Labelled photos from "mudra_dataset", an image-classification folder in GovindRangappa/mudra-jetson-deploy. The possible labels are: alapadma, ardhachandra, ardhapataka, kapittha, mayura, musti, pataka, shikhara, tripataka.

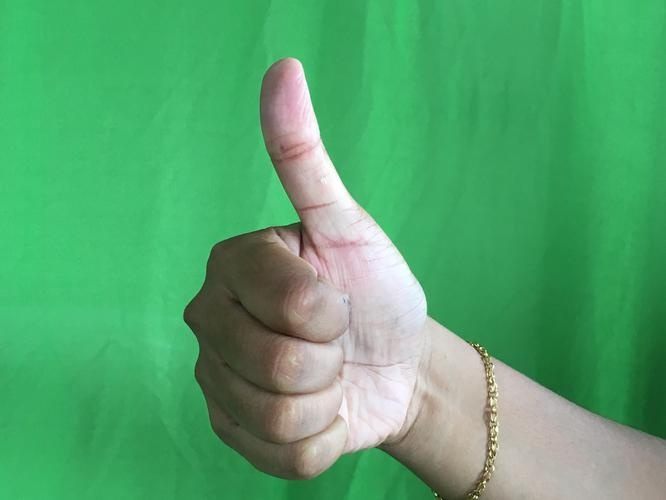
Label: shikhara

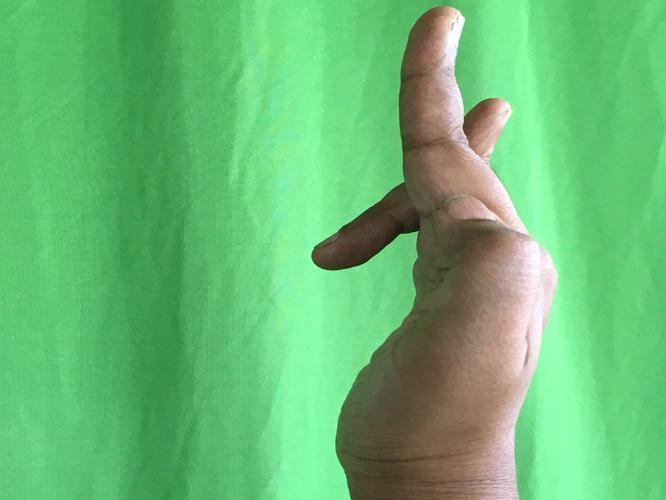
Label: tripataka

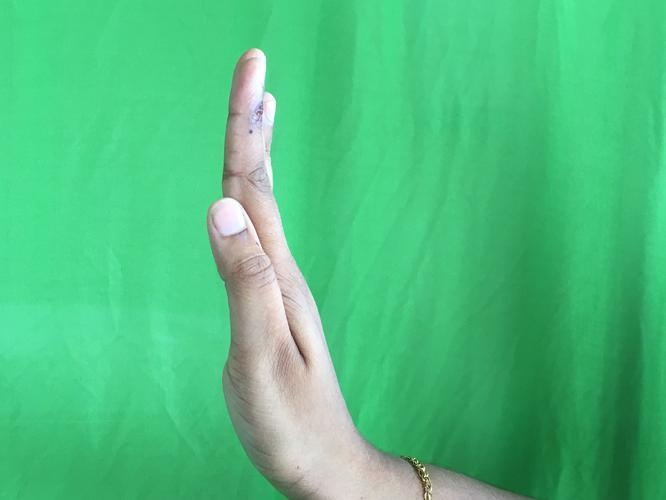
Label: pataka

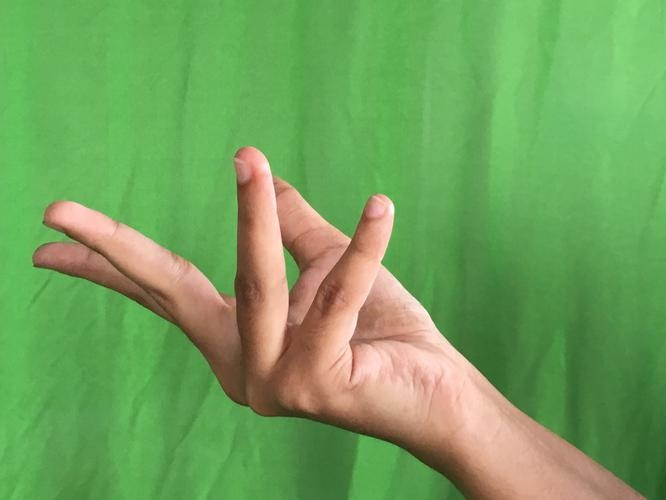
Label: alapadma

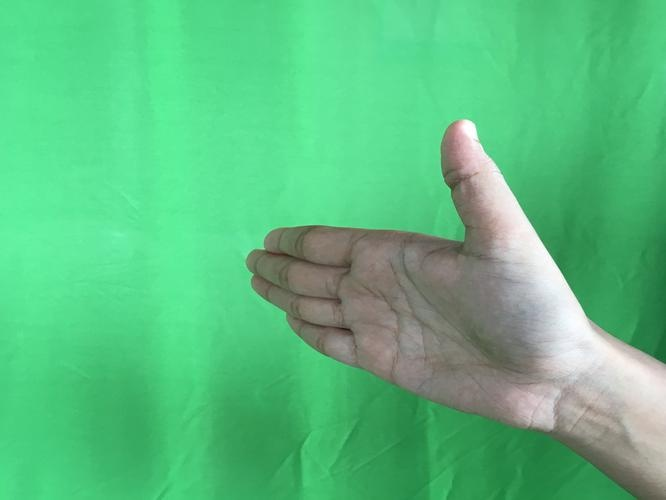
Label: ardhachandra

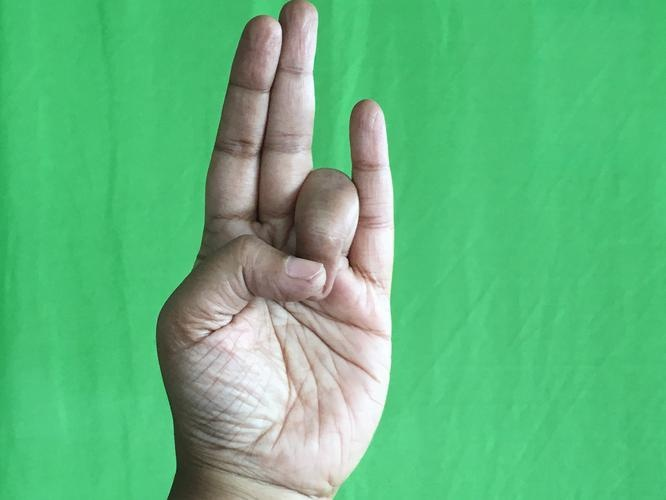
Label: mayura
